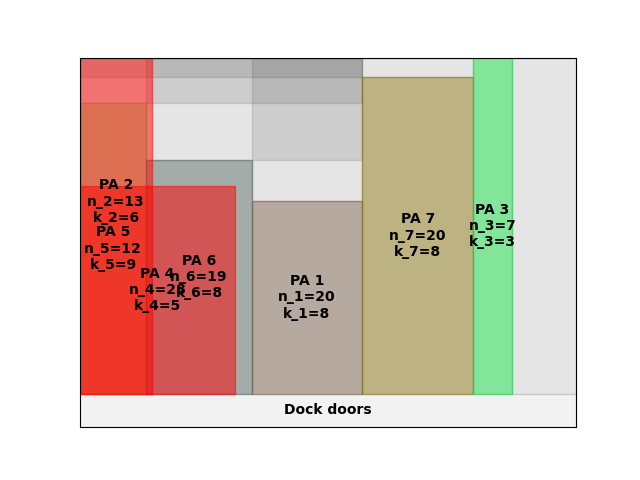

Source data for this figure (header and first rows):
A4
48
inf
0.00, 0.00, 12, 9
60.00, 0.00, 19, 8
0.00, 0.00, 13, 6
155, 0.00, 20, 8
255, 0.00, 20, 8
355, 0.00, 7, 3
0.00, 0.00, 28, 5
